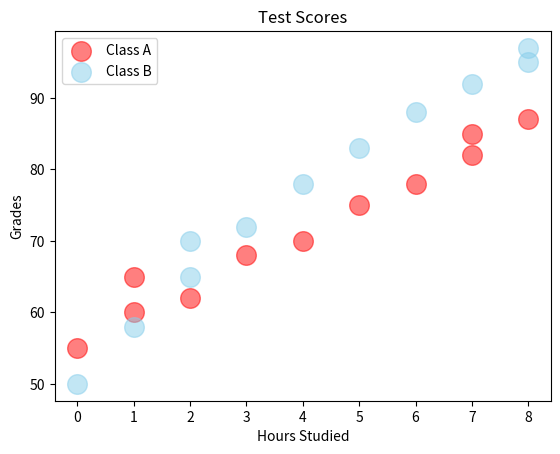

Write Python code to recreate this figure.
import matplotlib.pyplot as plt
import numpy as np

# scatter graph = Shows the relationship between two variables
# Helps to identify a correlation (+,-, None)
# Example: Study hours vs. Test scores

x1 = np.array([0, 1, 1, 2, 3, 4, 5, 6, 7, 7, 8]) # hours study
y1 = np.array([55,60,65,62,68,70,75,78,82,85,87]) # grades

x2= np.array ([0, 1, 2, 2, 3, 4, 5, 6, 7, 8, 8]) # Hours studied
y2 = np.array([50, 58, 65, 70, 72, 78, 83, 88, 92, 95, 97]) #Grades

plt.scatter(x1,y1, color="red",
                 alpha=0.5, # transparency
                 s = 200,
                 label="Class A"
                 )

plt.scatter(x2,y2, color="skyblue",
                 alpha=0.5, # transparency
                 s = 200,
                 label="Class B"
                 )

plt.legend()
plt.title("Test Scores")
plt.xlabel("Hours Studied")
plt.ylabel("Grades")



plt.show()
